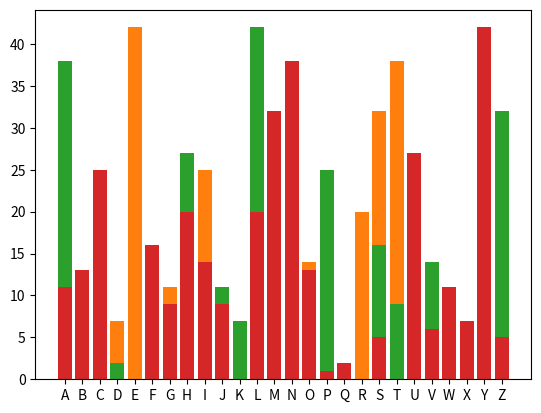

Reproduce this figure in Python. (Note: this script raises an exception after producing the figure.)
!pip install pycrypto

plaintext = (
    "The FitnessGram Pacer Test is a multistage aerobic capacity test that progressively gets more difficult as it continues. "
    "The 20 meter pacer test will begin in 30 seconds. Line up at the start. The running speed starts slowly, but gets faster each minute after you hear this signal. "
    "A single lap should be completed each time you hear this sound. Remember to run in a straight line, and run as long as possible.")

import string

def caesar_cipher(plaintext: str, secret: int):
    # This function shifts a single character.
    def shift_char(char: str):
        # Ignore special characters.
        if char not in string.ascii_letters:
            return char

        # We need to do a little math so that letters at the end of the alphabet wrap around.
        if char.isupper():
            return chr((ord(char) - ord("A") + secret) % 26 + ord("A"))
        else:
            return chr((ord(char) - ord("a") + secret) % 26 + ord("a"))
    
    # Shift each character by the secret amount
    shifted_chars = [shift_char(char) for char in plaintext]

    # Join them back into a string
    return "".join(shifted_chars)

secret_key = 7

ciphertext = caesar_cipher(plaintext, secret_key)

print("Ciphertext:")
print("===========")
print(ciphertext)

print("Plaintext:")
print("==========")
print(caesar_cipher(ciphertext, -secret_key))
print()
print("Incorrect plaintext (uses the wrong secret key):")
print("==========")
print(caesar_cipher(ciphertext, -secret_key + 1))

unknown_ciphertext = "Aipp, xlex aew vieppc iewc xs fvieo."
print(caesar_cipher(unknown_ciphertext, -1))

import matplotlib.pyplot as plt
import numpy as np
%matplotlib inline

letter_frequencies = {
    'A': 8.167,
    'B': 1.492,
    'C': 2.782,
    'D': 4.253,
    'E': 12.702,
    'F': 2.228,
    'G': 2.015,
    'H': 6.094,
    'I': 6.996,
    'J': 0.153,
    'K': 0.772,
    'L': 4.025,
    'M': 2.406,
    'N': 6.749,
    'O': 7.507,
    'P': 1.929,
    'Q': 0.095,
    'R': 5.987,
    'S': 6.327,
    'T': 9.056,
    'U': 2.758,
    'V': 0.978,
    'W': 2.360,
    'X': 0.150,
    'Y': 1.974,
    'Z': 0.074
}

plt.bar(letter_frequencies.keys(), letter_frequencies.values())

plt.show()

from collections import Counter
import base64

def show_frequencies(s: str):
    character_counts = Counter(s.upper())

    plt.bar(list(string.ascii_uppercase), [character_counts.get(char, 0) for char in string.ascii_uppercase])
    plt.show()

show_frequencies(plaintext)
show_frequencies(ciphertext)

new_ciphertext = (
    "Nby ZcnhymmAlug Juwyl Nymn cm u gofncmnuay uylivcw wujuwcns nymn nbun jlialymmcpyfs aynm gily xczzcwofn um cn wihnchoym. "
    "Nby 20 gynyl juwyl nymn qcff vyach ch 30 mywihxm. Fchy oj un nby mnuln. Nby lohhcha mjyyx mnulnm mfiqfs, von aynm zumnyl yuwb gchony uznyl sio byul nbcm mcahuf. "
    "U mchafy fuj mbiofx vy wigjfynyx yuwb ncgy sio byul nbcm miohx. Lygygvyl ni loh ch u mnlucabn fchy, uhx loh um fiha um jimmcvfy.")

show_frequencies(new_ciphertext)

from Crypto.Cipher import AES

# Rather than an integer, the secret is now a long string of bytes (length must be a power of 2)
secret = 'GZktMap1FgML5sa2'
aes_cipher = AES.new(secret, AES.MODE_ECB)

# The plaintext must be a multiple of 16 for the cipher to work, so we add some '0's to the end as padding.
# We haven't implemented a way of removing this padding afterwards yet, so you may still see it in the output.
padding = '0' * (16 - (len(plaintext) % 16))

aes_ciphertext = aes_cipher.encrypt(plaintext + padding)

print(aes_ciphertext)

print('Original secret')
print('===============')
print(AES.new(key=secret, mode=AES.MODE_ECB).decrypt(aes_ciphertext))
print()
print('Incorrect secret')
print('================')
print(AES.new(key='thisisincorrect!', mode=AES.MODE_ECB).decrypt(aes_ciphertext))

new_aes_ciphertext = (
    b"K\xa6\tz\xd5Q\x11\x07\xc9\xa5\x19pX\xbb\xd4\x1e\xcb\x99\xfbow&\xfdy\xcc\x1e\xf1\xc4\x999V\xb8\xb6\x1d\xbf\x7f\xc9\xbe\xf6"
    b"\xd5\x10\xbc\x07|0\xb3O\xd2\x07\x99\xfcr\x05\xd9\xc6\xc8\xae\xdb\xe3\xc7g\xde%\x02\xfb\xfe\xb4\x86\xa3\xa2\x1c\xd0h\xb3\xd6"
    b"oT;\x1fo\xb4\xef\x7f^M\xaa1\x8di\x16o\xceg|\\\xfc\t\xcc\x8f\x10\xc9\xb7\x120g?/\xb0\xc5\xd5\xfc\x1bJI!\x00\xfd\xdd\x94\xe6,"
    b"(\xc2\x0fJ\x96\xdc\xca\xd3^\xc3\xe7\x86\xd5\xe2\x95\xe9\xbfnh\xd0\xce\xf1;")

secret = '????????????????'
aes_cipher = AES.new(secret, AES.MODE_ECB)

print(aes_cipher.decrypt(new_aes_ciphertext))